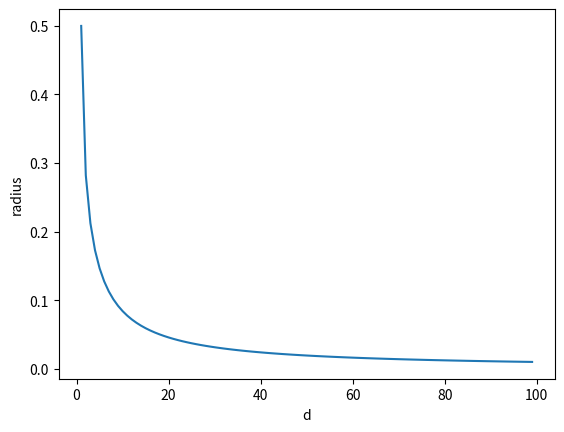

Source code (Python):
#!/usr/bin/env python
# coding: utf-8

# In[ ]:


# [redacted]
# FileName:Hypersphere_Radius
# Date:6/05/2020
# Course: DSC550-Data Mining
# [redacted]
# Description:Hypersphere radius with d-dimentions
# Due Date:06/20/20
# Assignment No:2.1
# Reference:http://www.dataminingbook.info/uploads/videos/lecture7/


# In[6]:


import numpy as np
import math
import matplotlib.pyplot as plt
from scipy.special import gamma
from math import pi
# function to calculate radious of hyperSphere 
# given volume is 1
list_radius=[]
# dimensions list
d=[x for x in range(1,100)]
def radius(d): 
    
    for i in d:
        v=1
        r=gamma((i/2+1)**1/i)/pi**0.5*v**1/i
        list_radius.append(r)

def plot(d,list_radius):
    plt.plot(d,list_radius)
    plt.xlabel("d")
    plt.ylabel("radius")
    plt.show()

if __name__=='__main__':
    #calling function inside the try block to catch the errors
    try:
        radius(d)
        plot(d,list_radius)
    except Exception as exception:
        print('exception')
        traceback.print_exc()
        print('An exception of type {0} occurred.  Arguments:\n{1!r}'.format(type(exception).__name__, exception.args)); 
    finally:
        print("Finally block is executed whether exception is handled or not!!")
    
         


# In[ ]:


# Thanks!!!

